Labelled photos from "dataset", an image-classification folder in Tanmxy88/Rare-plant-species-Identification. The possible labels are: Shotomuli plant, agnishikha plant, anantamul plant, apang plant, ayapan plant, bamonhati plant, basok plant, betal plant, chapalish plant, gainura plant, kalochitra plant, kalodhutura plant, kalomegh plant, punarnava plant, ramtulsi plant, sarpaghandha plant.

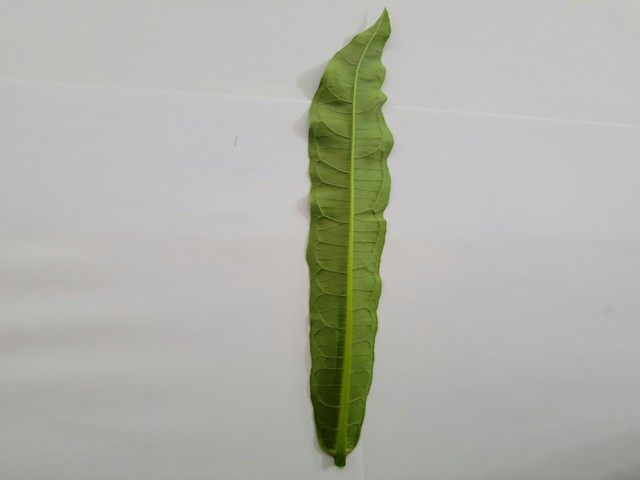
Label: bamonhati plant

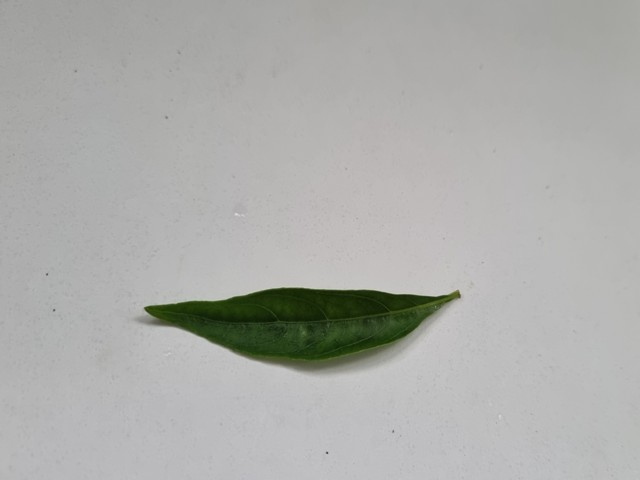
Label: kalomegh plant

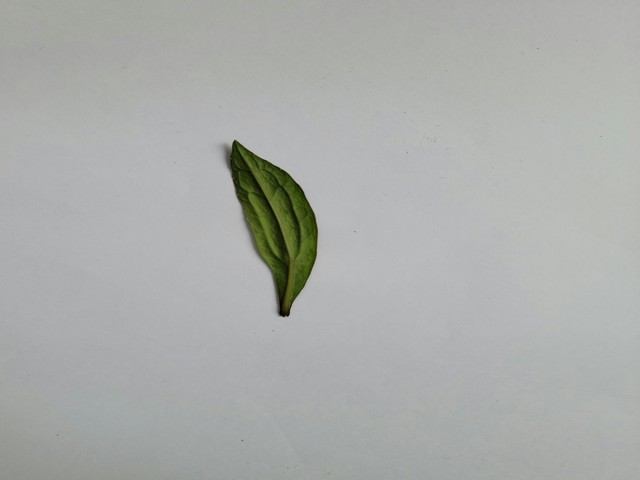
Label: ayapan plant

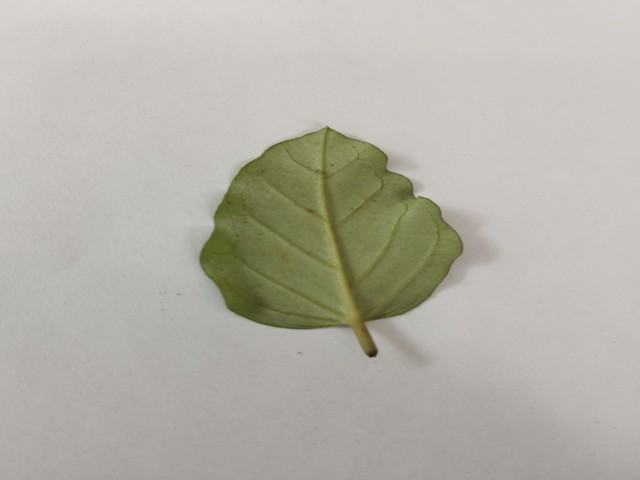
Label: punarnava plant

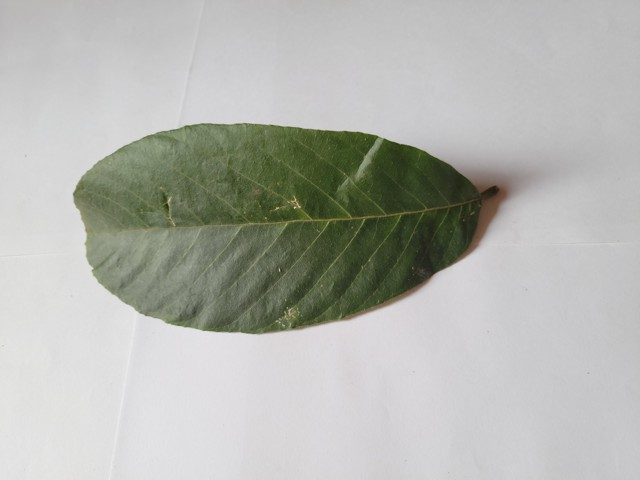
Label: chapalish plant

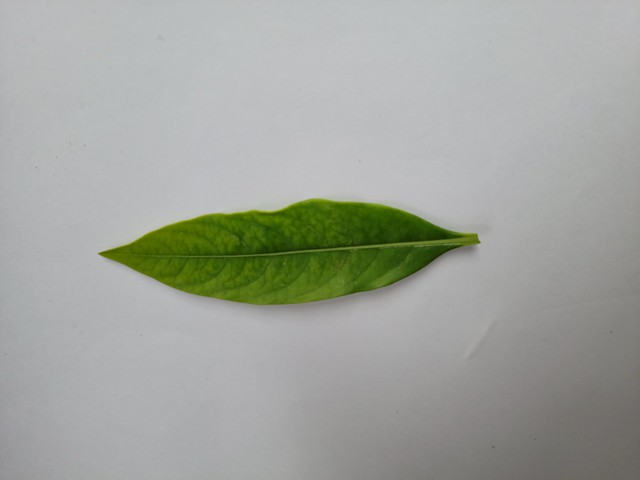
Label: sarpaghandha plant
